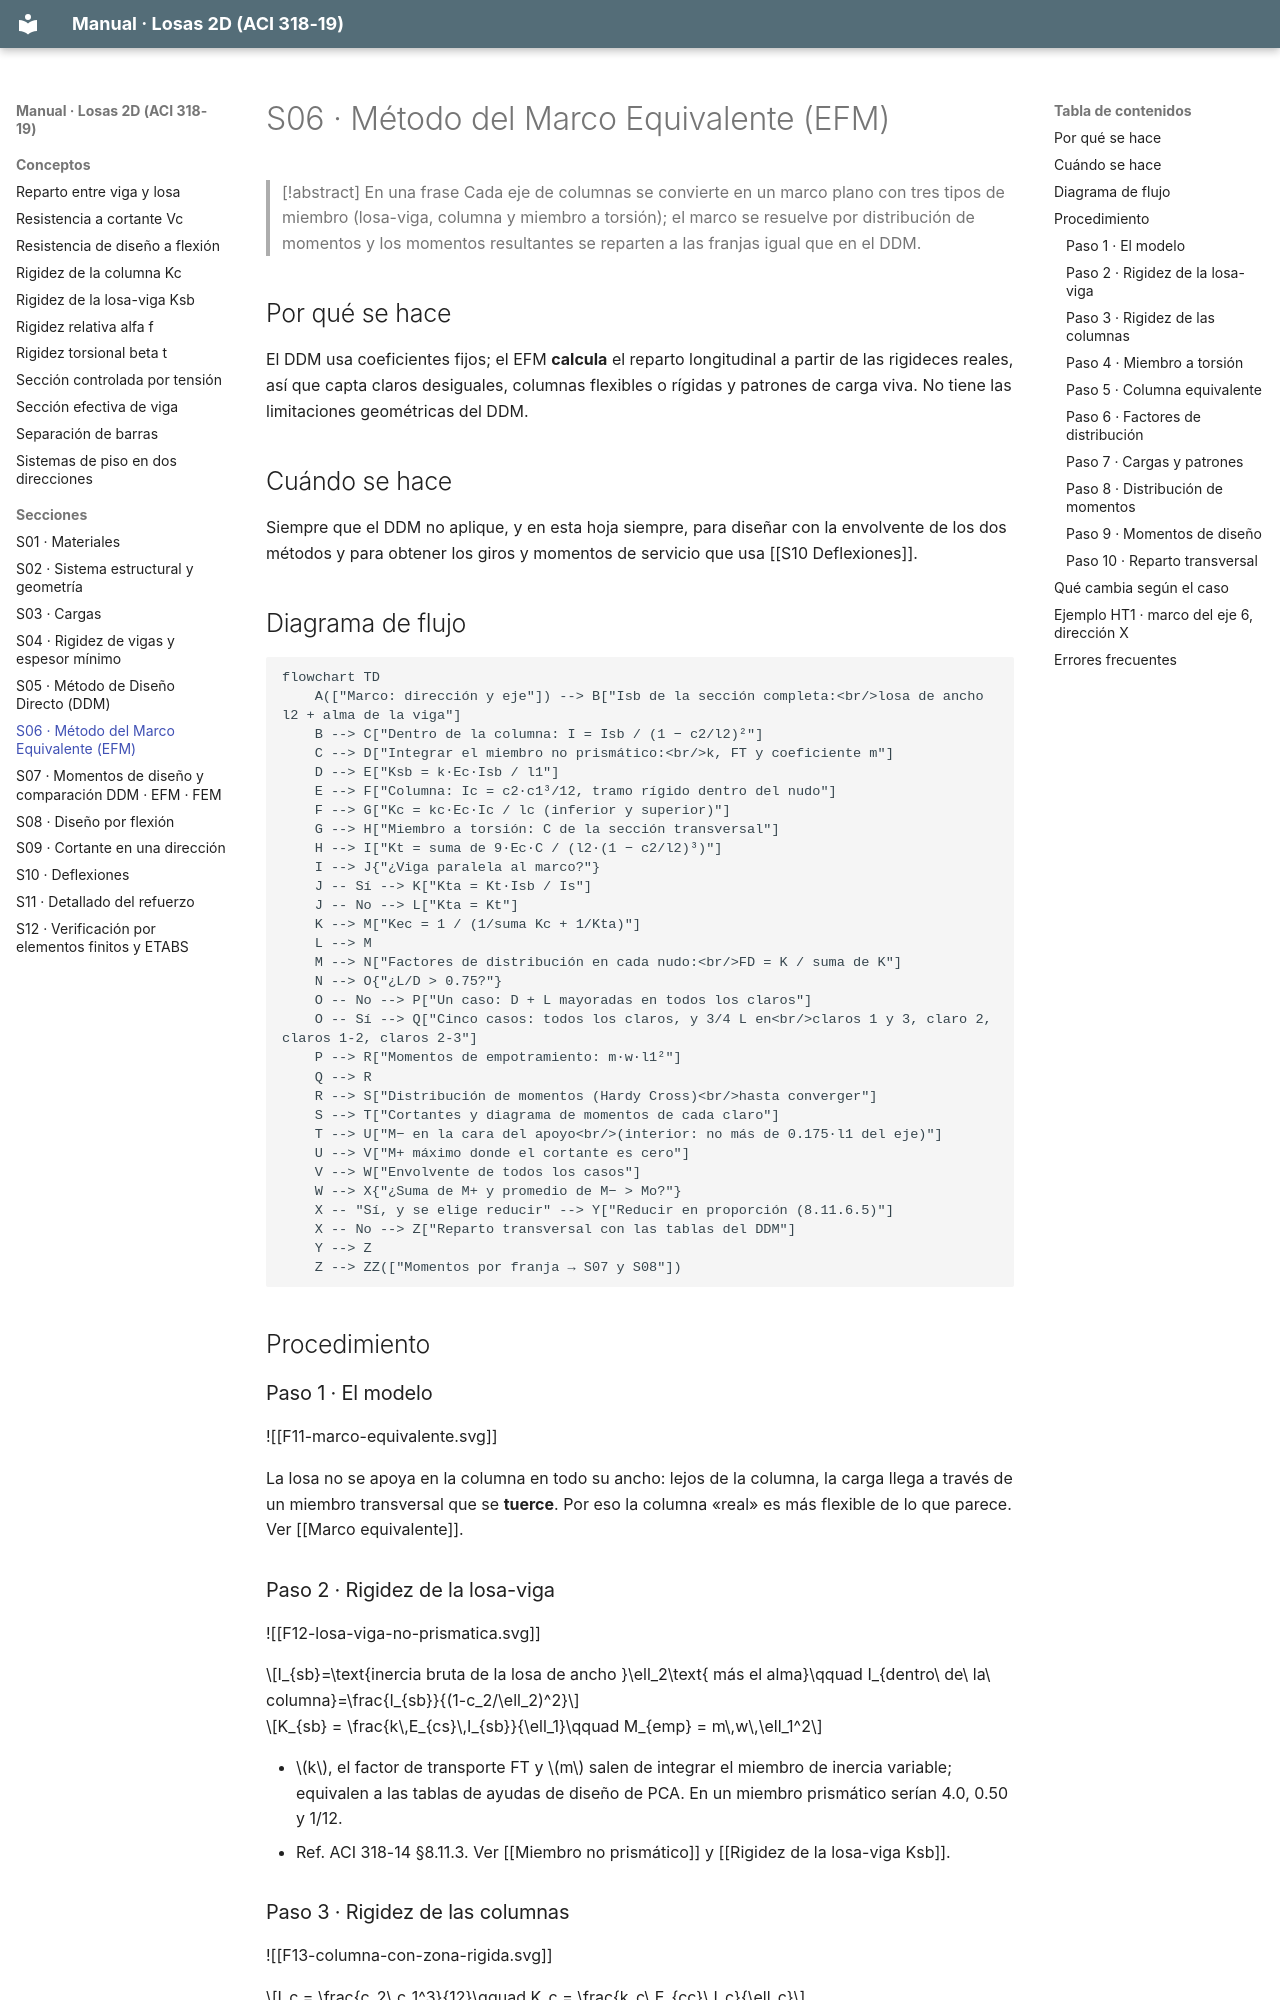

repository: A-Terron/Losas-2D · page: Secciones/S06 Método del Marco Equivalente/index.html · generator: mkdocs

---
tags: [losas-2d, seccion, efm]
hoja: 6
aci: ["6.2.4.1", "6.4.3", "8.11 (318-14)", "R8.11.4", "R8.11.5"]
---
# S06 · Método del Marco Equivalente (EFM)

> [!abstract] En una frase
> Cada eje de columnas se convierte en un marco plano con tres tipos de miembro (losa-viga, columna y miembro a torsión); el marco se resuelve por distribución de momentos y los momentos resultantes se reparten a las franjas igual que en el DDM.

## Por qué se hace

El DDM usa coeficientes fijos; el EFM **calcula** el reparto longitudinal a partir de las rigideces reales, así que capta claros desiguales, columnas flexibles o rígidas y patrones de carga viva. No tiene las limitaciones geométricas del DDM.

## Cuándo se hace

Siempre que el DDM no aplique, y en esta hoja siempre, para diseñar con la envolvente de los dos métodos y para obtener los giros y momentos de servicio que usa [[S10 Deflexiones]].

## Diagrama de flujo

```mermaid
flowchart TD
    A(["Marco: dirección y eje"]) --> B["Isb de la sección completa:<br/>losa de ancho l2 + alma de la viga"]
    B --> C["Dentro de la columna: I = Isb / (1 − c2/l2)²"]
    C --> D["Integrar el miembro no prismático:<br/>k, FT y coeficiente m"]
    D --> E["Ksb = k·Ec·Isb / l1"]
    E --> F["Columna: Ic = c2·c1³/12, tramo rígido dentro del nudo"]
    F --> G["Kc = kc·Ec·Ic / lc (inferior y superior)"]
    G --> H["Miembro a torsión: C de la sección transversal"]
    H --> I["Kt = suma de 9·Ec·C / (l2·(1 − c2/l2)³)"]
    I --> J{"¿Viga paralela al marco?"}
    J -- Sí --> K["Kta = Kt·Isb / Is"]
    J -- No --> L["Kta = Kt"]
    K --> M["Kec = 1 / (1/suma Kc + 1/Kta)"]
    L --> M
    M --> N["Factores de distribución en cada nudo:<br/>FD = K / suma de K"]
    N --> O{"¿L/D > 0.75?"}
    O -- No --> P["Un caso: D + L mayoradas en todos los claros"]
    O -- Sí --> Q["Cinco casos: todos los claros, y 3/4 L en<br/>claros 1 y 3, claro 2, claros 1-2, claros 2-3"]
    P --> R["Momentos de empotramiento: m·w·l1²"]
    Q --> R
    R --> S["Distribución de momentos (Hardy Cross)<br/>hasta converger"]
    S --> T["Cortantes y diagrama de momentos de cada claro"]
    T --> U["M− en la cara del apoyo<br/>(interior: no más de 0.175·l1 del eje)"]
    U --> V["M+ máximo donde el cortante es cero"]
    V --> W["Envolvente de todos los casos"]
    W --> X{"¿Suma de M+ y promedio de M− > Mo?"}
    X -- "Sí, y se elige reducir" --> Y["Reducir en proporción (8.11.6.5)"]
    X -- No --> Z["Reparto transversal con las tablas del DDM"]
    Y --> Z
    Z --> ZZ(["Momentos por franja → S07 y S08"])
```

## Procedimiento

### Paso 1 · El modelo

![[F11-marco-equivalente.svg]]

La losa no se apoya en la columna en todo su ancho: lejos de la columna, la carga llega a través de un miembro transversal que se **tuerce**. Por eso la columna «real» es más flexible de lo que parece. Ver [[Marco equivalente]].
